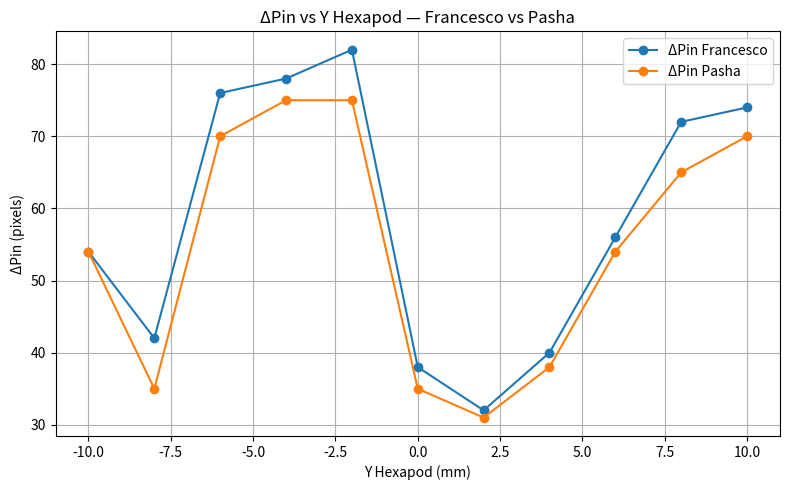

Reproduce this figure in Python.
import numpy as np
import matplotlib.pyplot as plt

# Data for the additional plot
Y_rev = np.array([10, 8, 6, 4, 2, 0, -2, -4, -6, -8, -10])
dPin_francesco = np.array([74, 72, 56, 40, 32, 38, 82, 78, 76, 42, 54])
dPin_pasha = np.array([70, 65, 54, 38, 31, 35, 75, 75, 70, 35, 54])

plt.figure(figsize=(8, 5))

plt.plot(Y_rev, dPin_francesco, marker='o', label='ΔPin Francesco')
plt.plot(Y_rev, dPin_pasha, marker='o', label='ΔPin Pasha')

plt.xlabel('Y Hexapod (mm)')
plt.ylabel('ΔPin (pixels)')
plt.title('ΔPin vs Y Hexapod — Francesco vs Pasha')
plt.grid(True)
plt.legend()
plt.tight_layout()
plt.show()

